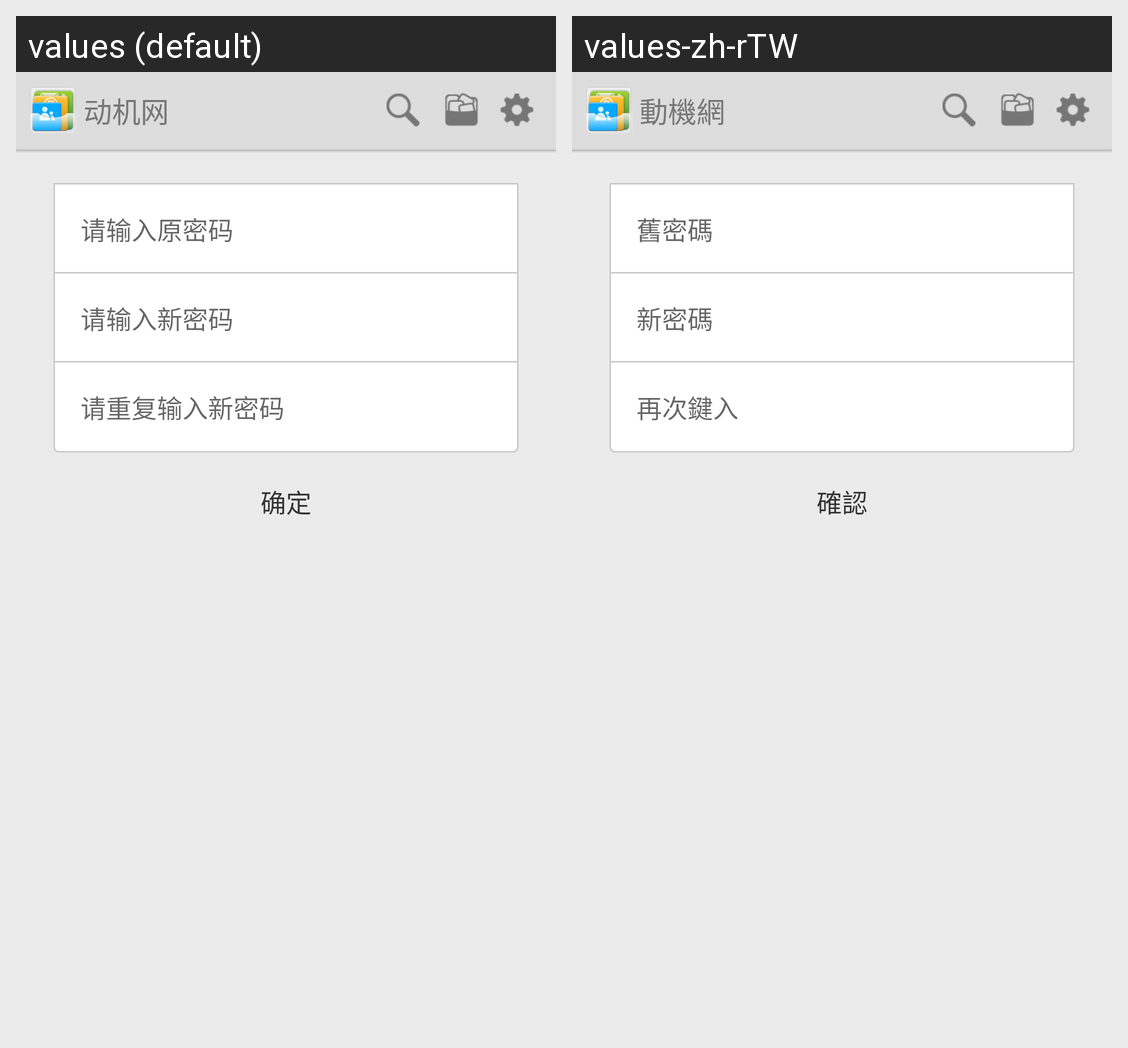

The same Android screen rendered under two of its app's locales, left to right. List the strings drawn on it with the default value and each locale's translation.
Android screen res/layout/activity_change_pwd.xml rendered under 2 locales, left to right: values (default), values-zh-rTW. Device: Nexus 5 (rendered at 1080×1920; each locale shown at half size, 540×960, under a caption strip naming it); theme Theme.MaterialComponents.DayNight.NoActionBar.
Strings drawn on this screen, with the default value and each locale's value (text and hints the layout hard-codes, and strings that could not be matched under every locale, appear in the picture but are not listed):

input_old_pwd
  values: 请输入原密码
  values-zh-rTW: 舊密碼

input_new_pwd
  values: 请输入新密码
  values-zh-rTW: 新密碼

input_new_pwd_repeat
  values: 请重复输入新密码
  values-zh-rTW: 再次鍵入

confirm
  values: 确定
  values-zh-rTW: 確認

dongji
  values: 动机网
  values-zh-rTW: 動機網
